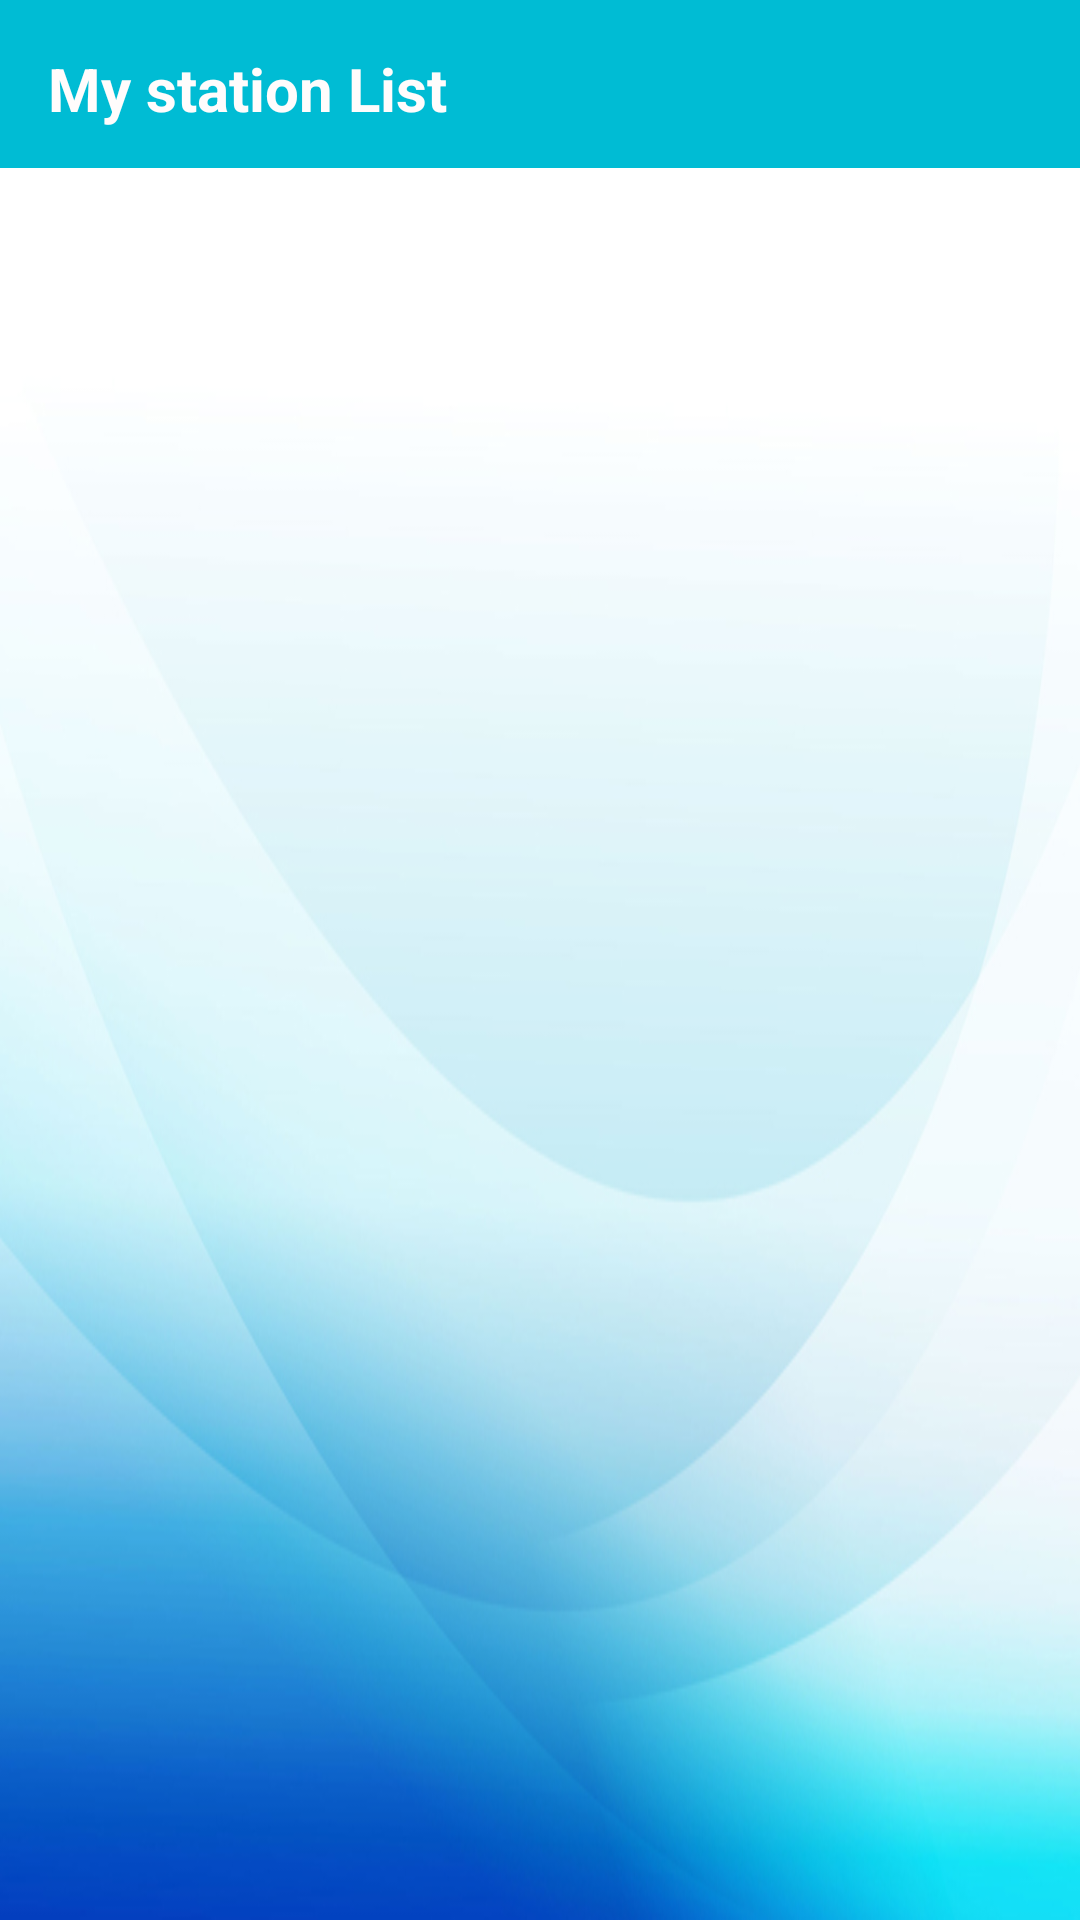

Write the Android layout XML for this screen, with the resource values it uses.
<!-- AndroidManifest.xml: application theme Theme.EADMobileApp -->
<!-- res/layout/activity_my_stations.xml -->
<?xml version="1.0" encoding="utf-8"?>
<androidx.constraintlayout.widget.ConstraintLayout xmlns:android="http://schemas.android.com/apk/res/android"
    xmlns:app="http://schemas.android.com/apk/res-auto"
    xmlns:tools="http://schemas.android.com/tools"
    android:layout_width="match_parent"
    android:layout_height="match_parent"
    android:background="@drawable/bg"
    tools:context=".My_stations">

    <androidx.appcompat.widget.Toolbar
        android:id="@+id/toolbar"
        android:layout_width="match_parent"
        android:layout_height="wrap_content"
        android:background="?attr/colorPrimary"
        android:minHeight="?attr/actionBarSize"
        android:theme="?attr/actionBarTheme"
        app:layout_constraintEnd_toEndOf="parent"
        app:layout_constraintHorizontal_bias="0.0"
        app:layout_constraintStart_toStartOf="parent"
        app:layout_constraintTop_toTopOf="parent" />

    <TextView
        android:id="@+id/textView7"
        android:layout_width="wrap_content"
        android:layout_height="wrap_content"
        android:layout_marginStart="16dp"
        android:layout_marginTop="16dp"
        android:text="My station List"
        android:textColor="#FFFCFC"
        android:textSize="20sp"
        android:textStyle="bold"
        app:layout_constraintStart_toStartOf="parent"
        app:layout_constraintTop_toTopOf="parent" />

    <androidx.recyclerview.widget.RecyclerView
        android:id="@+id/recycler_view_2"
        android:layout_width="match_parent"
        android:layout_height="wrap_content"
        app:layout_constraintTop_toBottomOf="@+id/toolbar" />

</androidx.constraintlayout.widget.ConstraintLayout>
<!-- resources referenced by this layout -->
<resources>
  <!-- drawable bg: jpg bitmap (drawable, 90743 bytes) -->
  <style name="Theme.EADMobileApp" parent="Theme.MaterialComponents.DayNight.DarkActionBar">
          
          <item name="colorPrimary">#00BCD4</item>
          <item name="colorPrimaryVariant">#00BCD4</item>
          <item name="colorOnPrimary">@color/white</item>
          
          <item name="colorSecondary">@color/teal_200</item>
          <item name="colorSecondaryVariant">@color/teal_700</item>
          <item name="colorOnSecondary">@color/black</item>
          
          <item name="android:statusBarColor">?attr/colorPrimaryVariant</item>
          
      </style>
  <!-- not gathered from this repository: default colours our renderer supplied (Android Studio template values) -->
  <color name="teal_200">#FF03DAC5</color>
  <color name="teal_700">#FF018786</color>
  <color name="black">#FF000000</color>
  <color name="white">#FFFFFFFF</color>
</resources>
